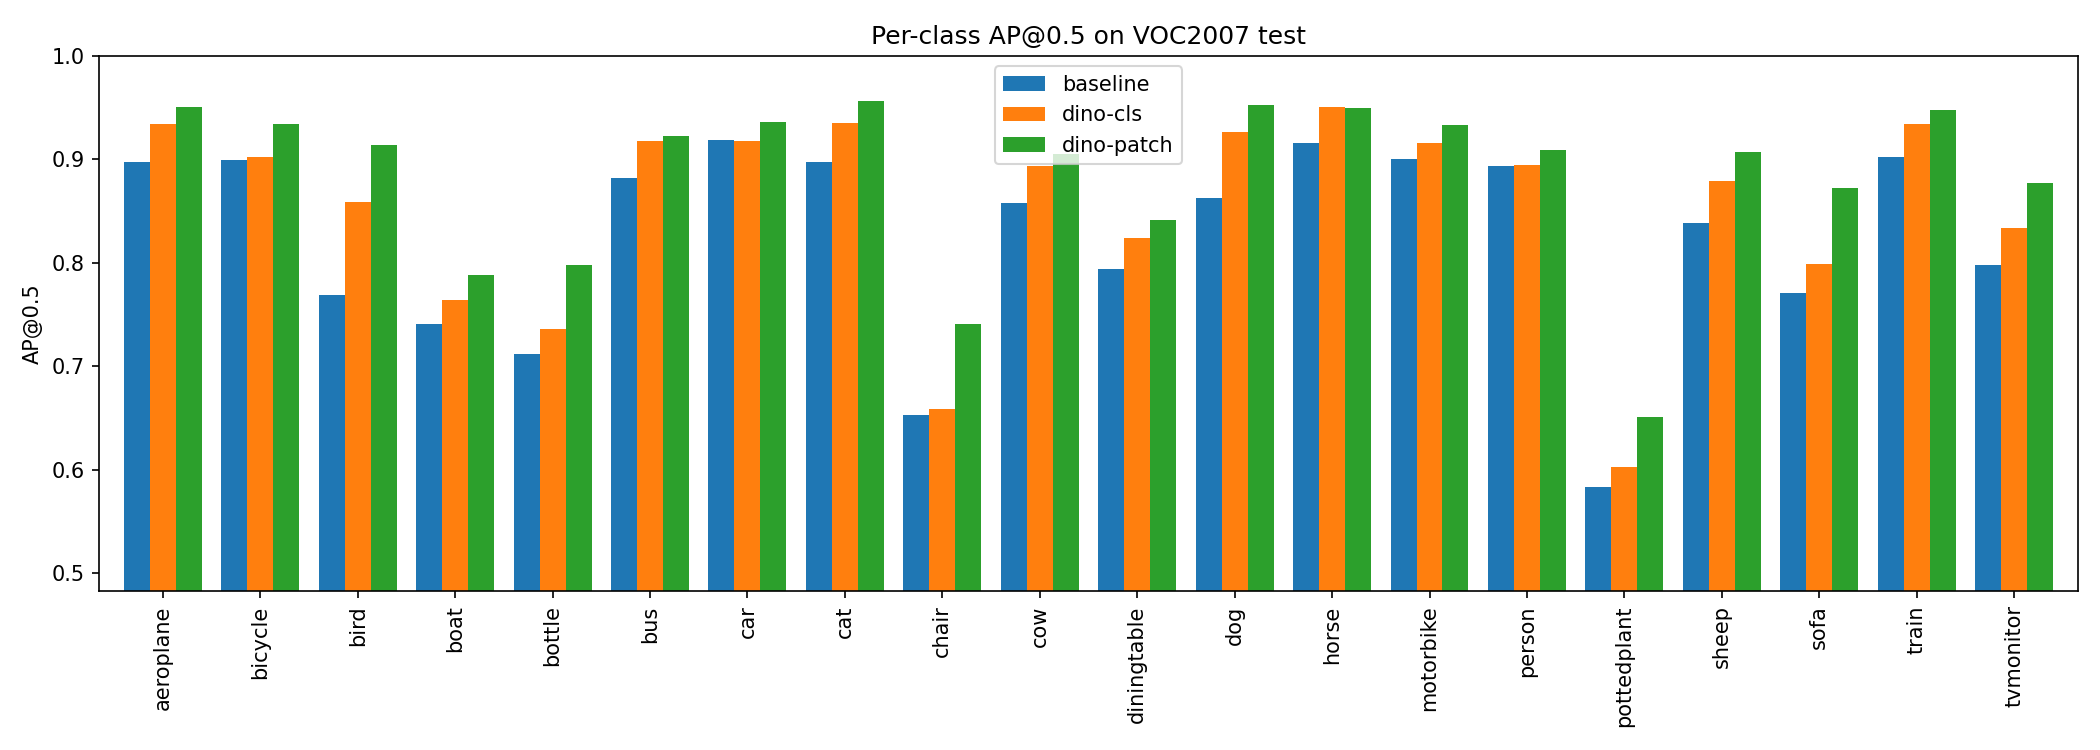

The table this chart was drawn from, first rows:
, baseline, dino-cls, dino-patch
aeroplane, 0.8976, 0.9347, 0.9511
bicycle, 0.8997, 0.9028, 0.9338
bird, 0.7692, 0.8591, 0.9137
boat, 0.7410, 0.7642, 0.7883
bottle, 0.7118, 0.7366, 0.7985
bus, 0.8821, 0.9176, 0.9229
car, 0.9185, 0.9176, 0.9362
cat, 0.8976, 0.9349, 0.9567
chair, 0.6533, 0.6587, 0.7409
cow, 0.8576, 0.8937, 0.9053
diningtable, 0.7939, 0.8238, 0.8420
dog, 0.8628, 0.9265, 0.9526
horse, 0.9160, 0.9504, 0.9501
motorbike, 0.9009, 0.9156, 0.9336
person, 0.8940, 0.8944, 0.9096
pottedplant, 0.5832, 0.6030, 0.6507
sheep, 0.8391, 0.8796, 0.9073
sofa, 0.7713, 0.7994, 0.8721
train, 0.9020, 0.9344, 0.9481
tvmonitor, 0.7983, 0.8340, 0.8778
